Run: headless pygame with SDL's dummy video driver; simulated clock (each Clock.tick advances the game by its frame time, no real sleeping); random seed 0; keys injected as events and as key.get_pressed() state; no mouse input.
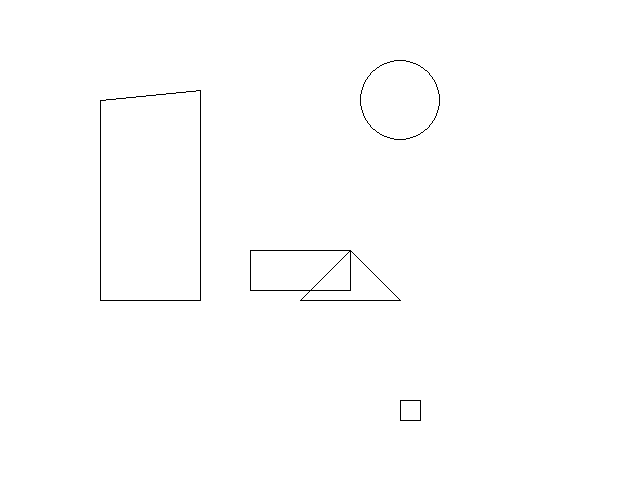
Frame 1 of 4 · flips 1–60 · no input
Frame 2 of 4 · flips 61–180 · tapped SPACE, RETURN · held RIGHT (→), D · screen unchanged from frame 1, image omitted
Frame 3 of 4 · flips 181–300 · held DOWN (↓), S · screen unchanged from frame 2, image omitted
Frame 4 of 4 · flips 301–420 · held LEFT (←), A, UP (↑), W · screen unchanged from frame 3, image omitted

The pygame program that drew these frames:

# -*- coding: utf-8 -*-
"""
Created on Wed Apr 21 23:07:27 2014

@author: pruvolo 
"""

import pygame
from pygame.locals import *
import time
from abc import ABCMeta, abstractmethod

class Drawable(object):
    __metaclass__ = ABCMeta
    
    @abstractmethod
    def draw(self,screen):
        draw
        
    @abstractmethod
    def translate(self,delta_x,delta_y):
        pass

class Animate(object):
    def __init__(self, center_x, center_y, v_x, v_y):
        self.center_x = center_x
        self.center_y = center_y
        self.v_x = v_x
        self.v_y = v_y
    
    def animate(self):
        self.x += self.v_x
        self.y += self.v_y

class Circle(Drawable):
    """ Reperesents a cirlce that can draw itself to a pygame window. """
    def __init__(self,center_x,center_y,radius):
        """ Initialize the Circle object.
        
            center_x: the x-coordinate of the center of the circle
            center_y: the y-coordinate of the center of the circle
            radius: the radius of the circle
        """
        self.center_x = center_x
        self.center_y = center_y
        self.radius = radius
    
    def draw(self,screen):
        """ Draw the Circle to the screen.
        
            screen: the pygame screen to draw to
        """
        pygame.draw.circle(screen, pygame.Color(0,0,0), (self.center_x,self.center_y),self.radius,1)
    
    def translate(self, delta_x, delta_y):
        self.center_x += delta_x
        self.center_y += delta_y

class Polygon(object):
    """ Represents a polygon that can draw itself to a pygame window. """
    def __init__(self,vertices):
        """ Initialize a Polygon object.
        
            vertices: the vertices of the polygon represented as a list of
                      two elemenet lists that represent (x,y) coordinates
                      of the polygon's vertices.
        """
        self.vertices = vertices
    
    def draw(self,screen):
        """ Draw the the Polygon to the screen.
        
            screen: the pygame screen to draw to
        """
        for i in range(len(self.vertices)):
            j = (i+1)%len(self.vertices)
            pygame.draw.line(screen,pygame.Color(0,0,0),(self.vertices[i][0],self.vertices[i][1]),(self.vertices[j][0], self.vertices[j][1]))
            
    def translate(self, delta_x, delta_y):
        for i in range(len(self.vertices)):
            self.vertices[i][0] += delta_x
            self.vertices[i][0] += delta_y

class Quadrilateral(Polygon):
    """ Represents a quadrilateral that can draw itself to a pygame window """
    def __init__(self,x1,y1,x2,y2,x3,y3,x4,y4):
        """ Initialize a Quadrilateral object.
        
            x1: x-coordinate of the first vertex of the quadrilateral
            y1: y-coordinate of the first vertex of the quadrilateral
            x2: x-coordinate of the second vertex of the quadrilateral
            y2: y-coordinate of the second vertex of the quadrilateral
            x3: x-coordinate of the third vertex of the quadrilateral
            y3: y-coordinate of the third vertex of the quadrilateral
            x4: x-coordinate of the fourth vertex of the quadrilateral
            y4: y-coordinate of the fourth vertex of the quadrilateral
        """
        super(Quadrilateral,self).__init__([[x1,y1],[x2,y2],[x3,y3],[x4,y4]])
        
class Rectangle(Quadrilateral):
    """ Represents a rectangle that can draw itself to a pygame window. """
 
    def __init__(self, x_ul, y_ul, width, height):
        """ Initialize a Rectangle object.
        
            x_ul: x-coordinate of upper-left corner
            y_ul: y-coordinate of upper-left corner
            width: width of the rectangle
            height: height of the rectangle
        """
        super(Rectangle, self).__init__(x_ul, y_ul, x_ul+width, y_ul, x_ul+width, y_ul+height, x_ul, y_ul+height)

class Square(Rectangle):
    """ Represents asquare that can draw itself to a pygame window. """
    def __init__(self,x_ul,y_ul,side_length):
        """ Initialize a Square object.
        
            x_ul: the x-coordinate of the upper left corner of the square
            y_ul: the y-coordinate of the upper left corner of the square
            side_length: the side length of the square.
        """
        super(Square, self).__init__(x_ul,y_ul,side_length,side_length)

if __name__ == '__main__':
    pygame.init()

    size = (640,480)
    screen = pygame.display.set_mode(size)
    quad = Quadrilateral(100,100,200,90,200,300,100,300)
    rect = Rectangle(250,250,100,40)
    square = Square(400,400,20)
    triangle = Polygon([[300,300],[350,250],[400,300]])
    circle = Circle(400,100,40)
    running = True

    while running:
        screen.fill(pygame.Color(255,255,255))
        quad.draw(screen)
        rect.draw(screen)
        square.draw(screen)
        triangle.draw(screen)
        circle.draw(screen)
        for event in pygame.event.get():
            if event.type == QUIT:
                running = False
        time.sleep(.01)
        pygame.display.update()

    pygame.quit()
